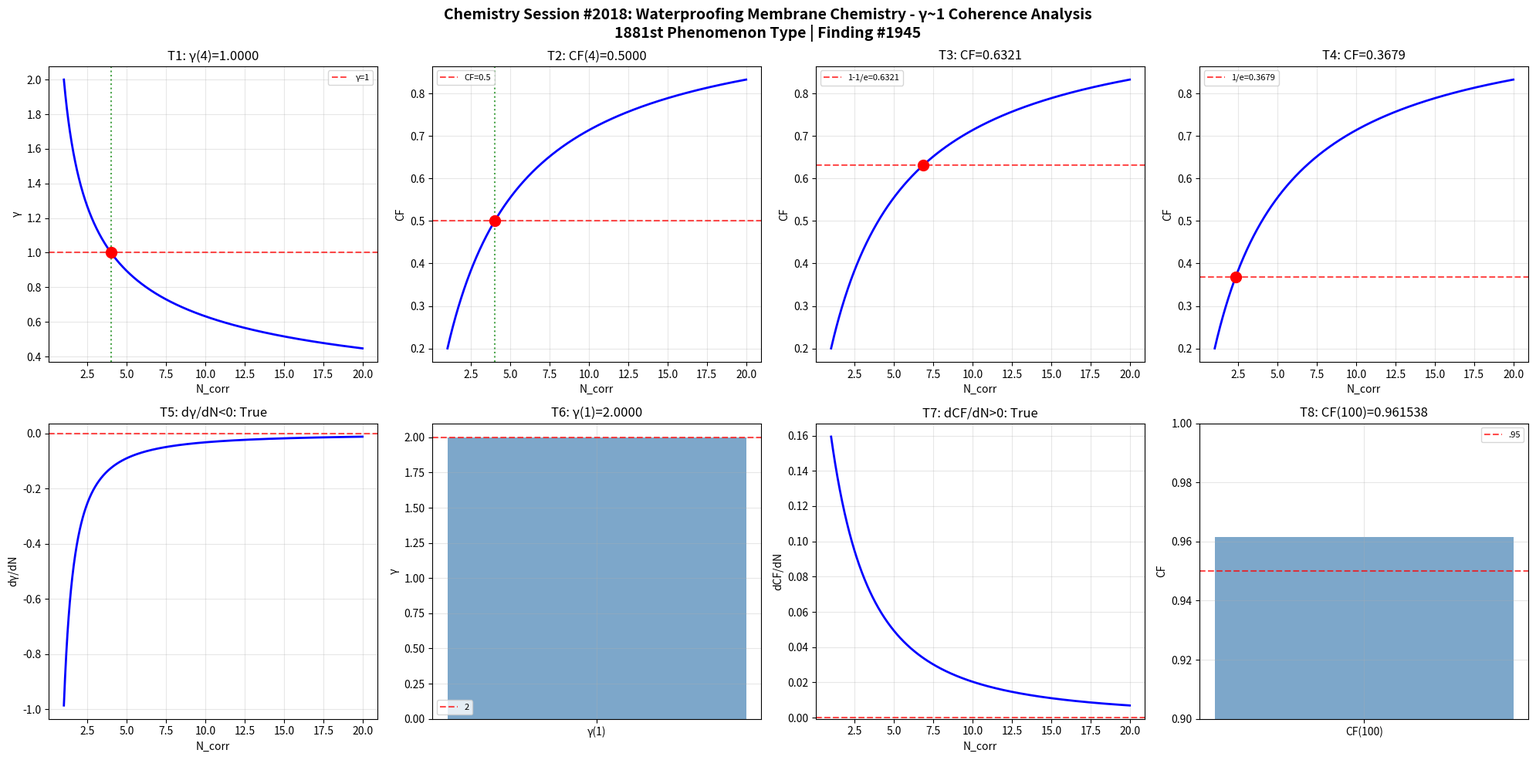

The matplotlib source for this figure: (Note: this script raises an exception after producing the figure.)
import numpy as np
import matplotlib
matplotlib.use('Agg')
import matplotlib.pyplot as plt

def gamma(N_corr): return 2.0 / np.sqrt(N_corr)
def coherence_fraction(g): return 1.0 / (1.0 + g**2)

N = np.linspace(1, 20, 1000); g = gamma(N); cf = coherence_fraction(g)
fig, axes = plt.subplots(2, 4, figsize=(20, 10))
fig.suptitle('Chemistry Session #2018: Waterproofing Membrane Chemistry - γ~1 Coherence Analysis\n1881st Phenomenon Type | Finding #1945', fontsize=14, fontweight='bold')

ax=axes[0,0]; g4=gamma(4); ax.axhline(y=1,color='r',ls='--',alpha=.7,label='γ=1'); ax.plot(N,g,'b-',lw=2); ax.axvline(x=4,color='g',ls=':',alpha=.7); ax.plot(4,g4,'ro',ms=10); ax.set_xlabel('N_corr'); ax.set_ylabel('γ'); ax.set_title(f'T1: γ(4)={g4:.4f}'); ax.legend(fontsize=8); ax.grid(True,alpha=.3); t1=abs(g4-1)<1e-10
ax=axes[0,1]; c4=coherence_fraction(gamma(4)); ax.plot(N,cf,'b-',lw=2); ax.axhline(y=.5,color='r',ls='--',alpha=.7,label='CF=0.5'); ax.axvline(x=4,color='g',ls=':',alpha=.7); ax.plot(4,c4,'ro',ms=10); ax.set_xlabel('N_corr'); ax.set_ylabel('CF'); ax.set_title(f'T2: CF(4)={c4:.4f}'); ax.legend(fontsize=8); ax.grid(True,alpha=.3); t2=abs(c4-.5)<1e-10
ax=axes[0,2]; tc3=1-1/np.e; Nc3=4/(1/tc3-1); cc3=coherence_fraction(gamma(Nc3)); ax.plot(N,cf,'b-',lw=2); ax.axhline(y=tc3,color='r',ls='--',alpha=.7,label=f'1-1/e={tc3:.4f}'); ax.plot(Nc3,cc3,'ro',ms=10); ax.set_xlabel('N_corr'); ax.set_ylabel('CF'); ax.set_title(f'T3: CF={cc3:.4f}'); ax.legend(fontsize=8); ax.grid(True,alpha=.3); t3=abs(cc3-tc3)<1e-10
ax=axes[0,3]; tc4=1/np.e; Nc4=4/(1/tc4-1); cc4=coherence_fraction(gamma(Nc4)); ax.plot(N,cf,'b-',lw=2); ax.axhline(y=tc4,color='r',ls='--',alpha=.7,label=f'1/e={tc4:.4f}'); ax.plot(Nc4,cc4,'ro',ms=10); ax.set_xlabel('N_corr'); ax.set_ylabel('CF'); ax.set_title(f'T4: CF={cc4:.4f}'); ax.legend(fontsize=8); ax.grid(True,alpha=.3); t4=abs(cc4-tc4)<1e-10
ax=axes[1,0]; dg=np.diff(g)/np.diff(N); ax.plot(N[:-1],dg,'b-',lw=2); ax.axhline(y=0,color='r',ls='--',alpha=.7); ax.set_xlabel('N_corr'); ax.set_ylabel('dγ/dN'); ax.set_title(f'T5: dγ/dN<0: {np.all(dg<0)}'); ax.grid(True,alpha=.3); t5=bool(np.all(dg<0))
ax=axes[1,1]; g1=gamma(1); ax.bar(['γ(1)'],[g1],color='steelblue',alpha=.7); ax.axhline(y=2,color='r',ls='--',alpha=.7,label='2'); ax.set_ylabel('γ'); ax.set_title(f'T6: γ(1)={g1:.4f}'); ax.legend(fontsize=8); ax.grid(True,alpha=.3); t6=abs(g1-2)<1e-10
ax=axes[1,2]; dc=np.diff(cf)/np.diff(N); ax.plot(N[:-1],dc,'b-',lw=2); ax.axhline(y=0,color='r',ls='--',alpha=.7); ax.set_xlabel('N_corr'); ax.set_ylabel('dCF/dN'); ax.set_title(f'T7: dCF/dN>0: {np.all(dc>0)}'); ax.grid(True,alpha=.3); t7=bool(np.all(dc>0))
ax=axes[1,3]; c100=coherence_fraction(gamma(100)); ax.bar(['CF(100)'],[c100],color='steelblue',alpha=.7); ax.axhline(y=.95,color='r',ls='--',alpha=.7,label='.95'); ax.set_ylim(.9,1); ax.set_ylabel('CF'); ax.set_title(f'T8: CF(100)={c100:.6f}'); ax.legend(fontsize=8); ax.grid(True,alpha=.3); t8=c100>.95
plt.tight_layout(); plt.savefig('/mnt/c/exe/projects/ai-agents/Synchronism/simulations/chemistry/waterproofing_membrane_chemistry_coherence.png',dpi=150,bbox_inches='tight'); plt.close()
r=[t1,t2,t3,t4,t5,t6,t7,t8]; print(f"Session #2018: {sum(r)}/8"); print(f"  {r}")
